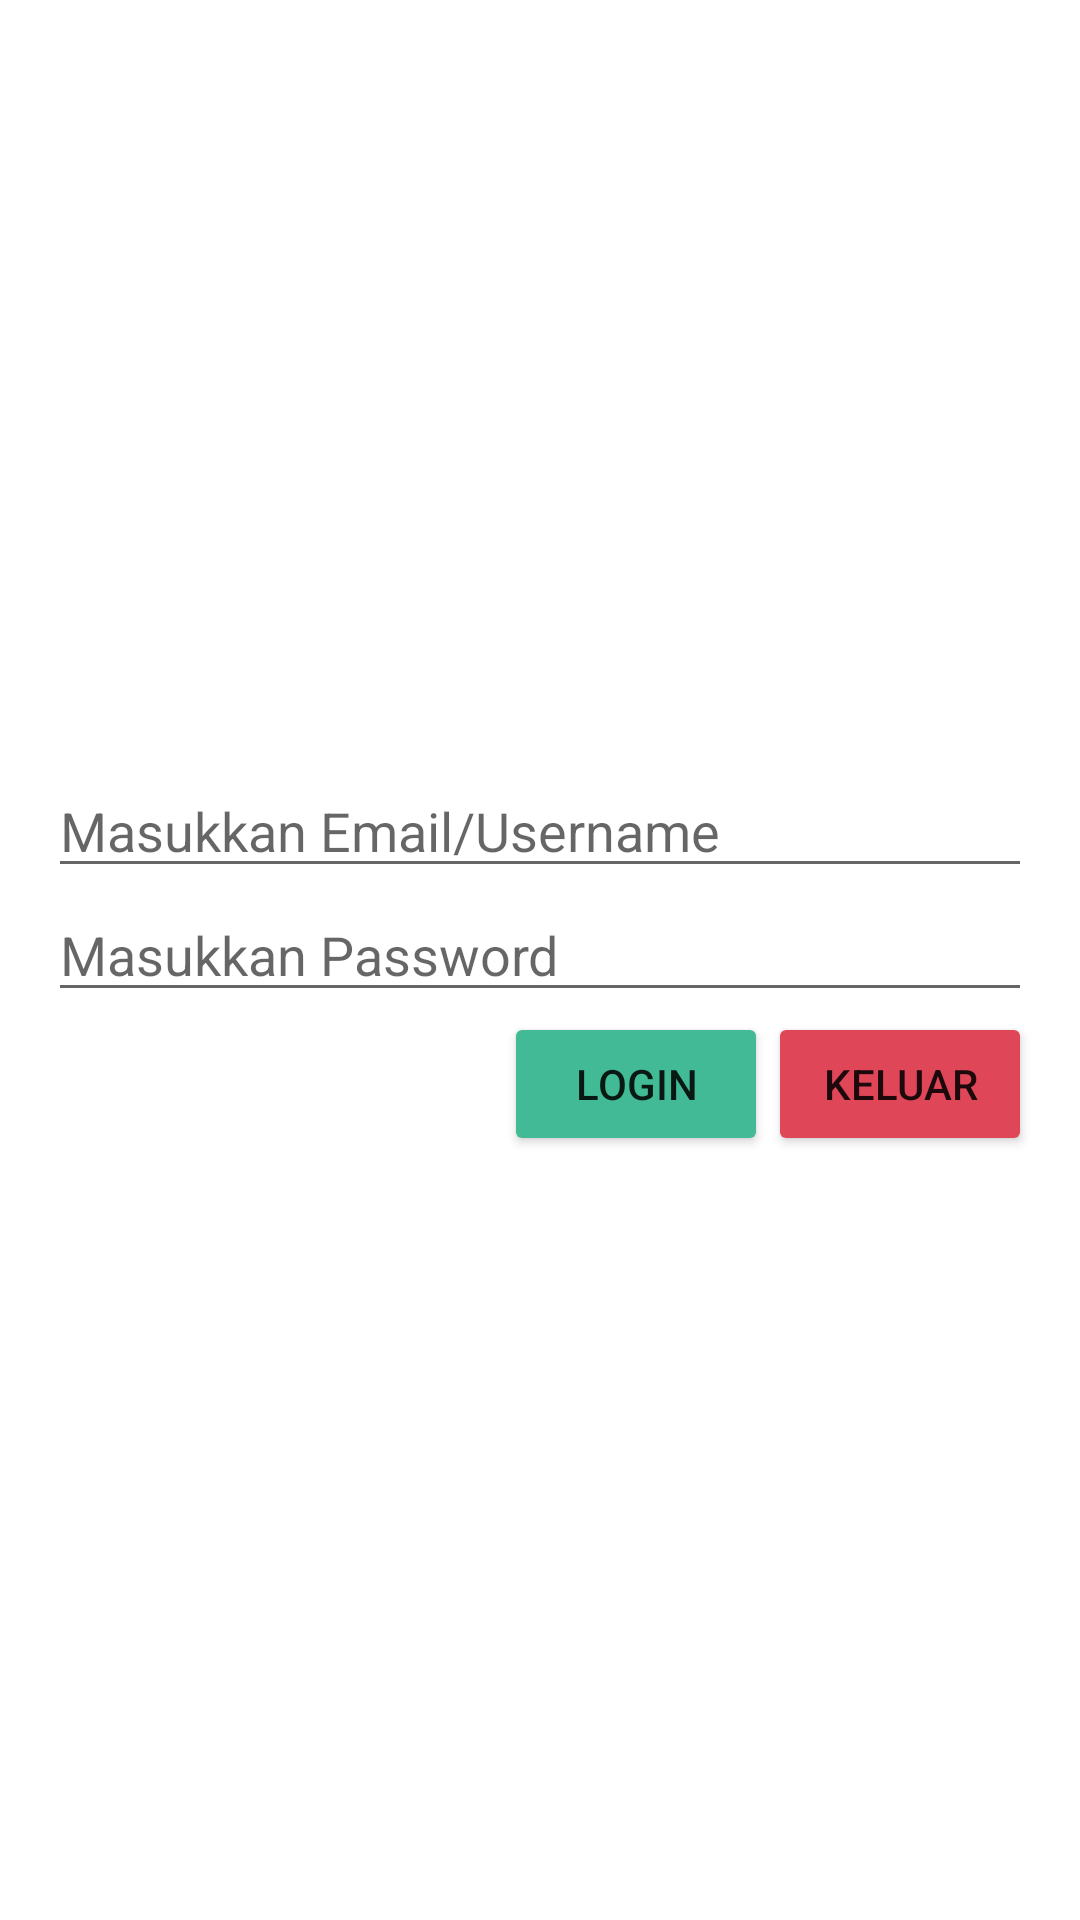

Here is an Android app screen rendered from its layout file. Give the layout XML and the strings, colors and styles it references.
<!-- AndroidManifest.xml: application theme Theme.PraktikumAndroidH -->
<!-- res/layout/activity_login.xml -->
<?xml version="1.0" encoding="utf-8"?>
<ScrollView xmlns:android="http://schemas.android.com/apk/res/android"
    xmlns:app="http://schemas.android.com/apk/res-auto"
    xmlns:tools="http://schemas.android.com/tools"
    android:layout_width="match_parent"
    android:layout_height="match_parent"
    tools:context=".LoginActivity">
    
    <LinearLayout
        android:layout_width="match_parent"
        android:layout_height="match_parent"
        android:orientation="vertical"
        android:layout_gravity="center"
        android:padding="16dp"
        >
        <EditText
            android:id="@+id/usernameEditText"
            android:layout_width="match_parent"
            android:layout_height="wrap_content"
            android:inputType="textEmailAddress"
            android:hint="Masukkan Email/Username"
            />

        <EditText
            android:id="@+id/passwordEditText"
            android:layout_width="match_parent"
            android:layout_height="wrap_content"
            android:inputType="textPassword"
            android:hint="Masukkan Password"
            />

        <LinearLayout
            android:layout_width="match_parent"
            android:layout_height="wrap_content"
            android:orientation="horizontal"
            android:gravity="end"
            >
            <Button
                android:id="@+id/loginButton"
                android:layout_width="wrap_content"
                android:layout_height="wrap_content"
                android:text="Login"
                android:backgroundTint="@color/my_success"
                android:drawableLeft="@drawable/ic_baseline_login_24"
                />

            <Button
                android:id="@+id/keluarButton"
                android:layout_width="wrap_content"
                android:layout_height="wrap_content"
                android:text="Keluar"
                android:backgroundTint="@color/my_danger"
                android:drawableLeft="@drawable/ic_baseline_cancel_24"
                />
        </LinearLayout>
    </LinearLayout>
</ScrollView>
<!-- resources referenced by this layout -->
<resources>
  <color name="my_danger">#df4759</color>
  <color name="my_success">#42ba96</color>
  <style name="Theme.PraktikumAndroidH" parent="Theme.MaterialComponents.DayNight.DarkActionBar">
          
          <item name="colorPrimary">@color/purple_500</item>
          <item name="colorPrimaryVariant">@color/purple_700</item>
          <item name="colorOnPrimary">@color/white</item>
          
          <item name="colorSecondary">@color/teal_200</item>
          <item name="colorSecondaryVariant">@color/teal_700</item>
          <item name="colorOnSecondary">@color/black</item>
          
          <item name="android:statusBarColor" tools:targetApi="l">?attr/colorPrimaryVariant</item>
          
      </style>
  <color name="purple_500">#FF6200EE</color>
  <color name="purple_700">#FF3700B3</color>
  <color name="white">#FFFFFFFF</color>
  <color name="teal_200">#FF03DAC5</color>
  <color name="teal_700">#FF018786</color>
  <color name="black">#FF000000</color>
</resources>
